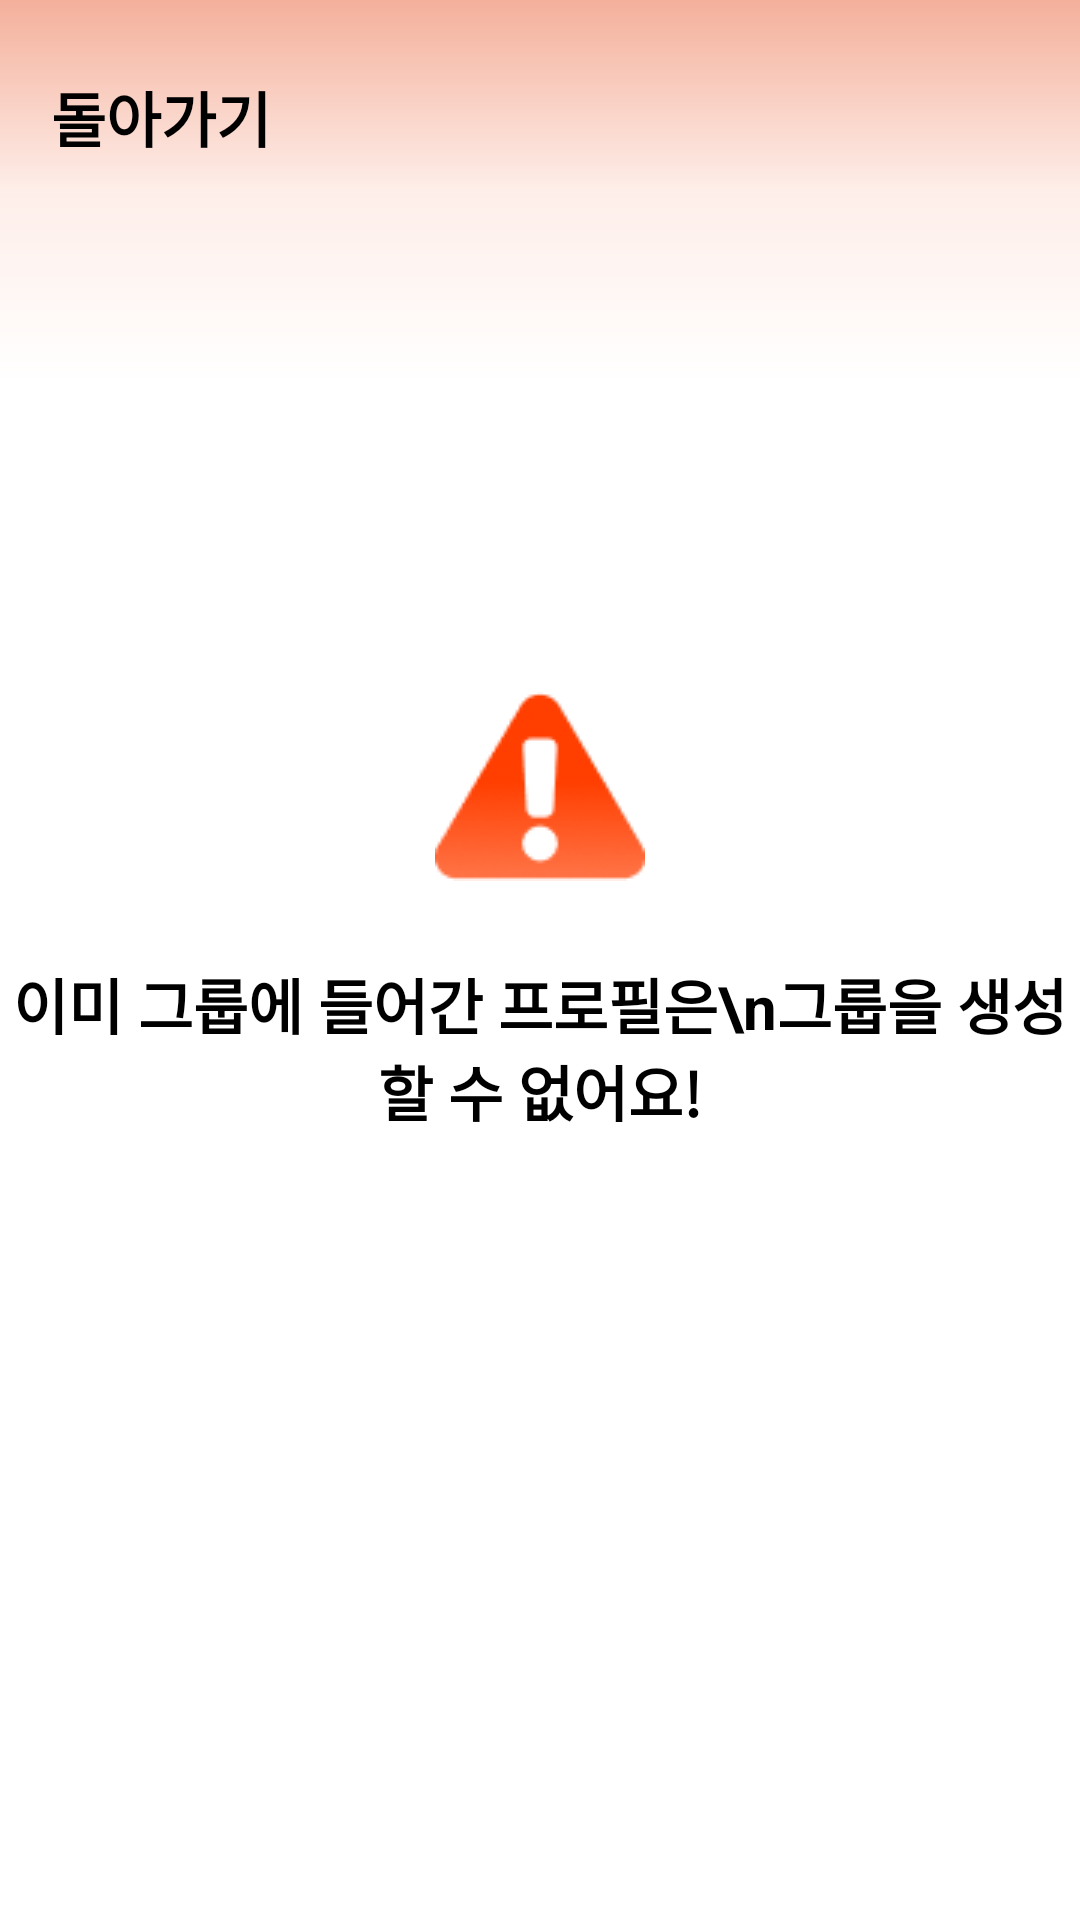

Android layout source for this screen:
<!-- AndroidManifest.xml: application theme Theme.Relay -->
<!-- res/layout/fragment_group_create_denied.xml -->
<?xml version="1.0" encoding="utf-8"?>
<androidx.constraintlayout.widget.ConstraintLayout xmlns:android="http://schemas.android.com/apk/res/android"
    xmlns:app="http://schemas.android.com/apk/res-auto"
    xmlns:tools="http://schemas.android.com/tools"
    android:layout_width="match_parent"
    android:layout_height="match_parent">

    <View
        android:layout_width="match_parent"
        android:layout_height="0dp"
        android:layout_centerHorizontal="true"
        android:layout_centerVertical="true"
        android:background="@drawable/bg_gradient"
        app:layout_constraintHeight_percent="0.2"
        app:layout_constraintTop_toTopOf="parent" />

    <Button
        android:id="@+id/btn_back"
        android:layout_width="wrap_content"
        android:layout_height="wrap_content"
        android:textSize="20sp"
        android:textColor="@color/black"
        android:textStyle="bold"
        android:text="돌아가기"
        android:backgroundTint="@android:color/transparent"
        app:layout_constraintTop_toTopOf="parent"
        app:layout_constraintStart_toStartOf="parent"
        android:layout_marginVertical="15dp"
        android:layout_marginHorizontal="5dp"
        android:paddingVertical="5dp"
        style="?android:attr/borderlessButtonStyle"/>

    <ImageView
        android:layout_width="wrap_content"
        android:layout_height="wrap_content"
        android:src="@drawable/ic_exclamation_mark"
        app:layout_constraintStart_toStartOf="parent"
        app:layout_constraintEnd_toEndOf="parent"
        app:layout_constraintTop_toTopOf="parent"
        app:layout_constraintBottom_toBottomOf="parent"
        app:layout_constraintVertical_bias="0.4"/>

    <TextView
        android:layout_width="wrap_content"
        android:layout_height="wrap_content"
        android:text="이미 그룹에 들어간 프로필은\n그룹을 생성할 수 없어요!"
        android:textStyle="bold"
        android:textColor="@color/black"
        android:textSize="20sp"
        android:gravity="center"
        app:layout_constraintTop_toTopOf="parent"
        app:layout_constraintBottom_toBottomOf="parent"
        app:layout_constraintStart_toStartOf="parent"
        app:layout_constraintEnd_toEndOf="parent"
        app:layout_constraintVertical_bias="0.55"/>

</androidx.constraintlayout.widget.ConstraintLayout>
<!-- resources referenced by this layout -->
<resources>
  <color name="black">#FF000000</color>
  <!-- drawable bg_gradient (drawable) -->
  <shape xmlns:android="http://schemas.android.com/apk/res/android"
      android:shape="rectangle">
      <gradient
          android:angle="90"
          android:centerColor="#FEEEE9"
          android:endColor="#F4B09B"
          android:startColor="#FFFFFF"
          android:type="linear" />
  </shape>
  <!-- drawable ic_exclamation_mark: png bitmap (drawable-v24, 3428 bytes) -->
  <style name="Theme.Relay" parent="Theme.MaterialComponents.DayNight.NoActionBar">
          
          <item name="colorPrimary">@color/purple_500</item>
          <item name="colorPrimaryVariant">@color/purple_700</item>
          <item name="colorOnPrimary">@color/white</item>
          
          <item name="colorSecondary">@color/teal_200</item>
          <item name="colorSecondaryVariant">@color/teal_700</item>
          <item name="colorOnSecondary">@color/black</item>
          
          <item name="android:statusBarColor">#DD9E9D9D</item>
          
          <item name="windowActionBar">false</item>
          <item name="windowNoTitle">true</item>
      </style>
  <color name="purple_500">#FF6200EE</color>
  <color name="purple_700">#FF3700B3</color>
  <color name="white">#FFFFFFFF</color>
  <color name="teal_200">#FF03DAC5</color>
  <color name="teal_700">#FF018786</color>
</resources>
